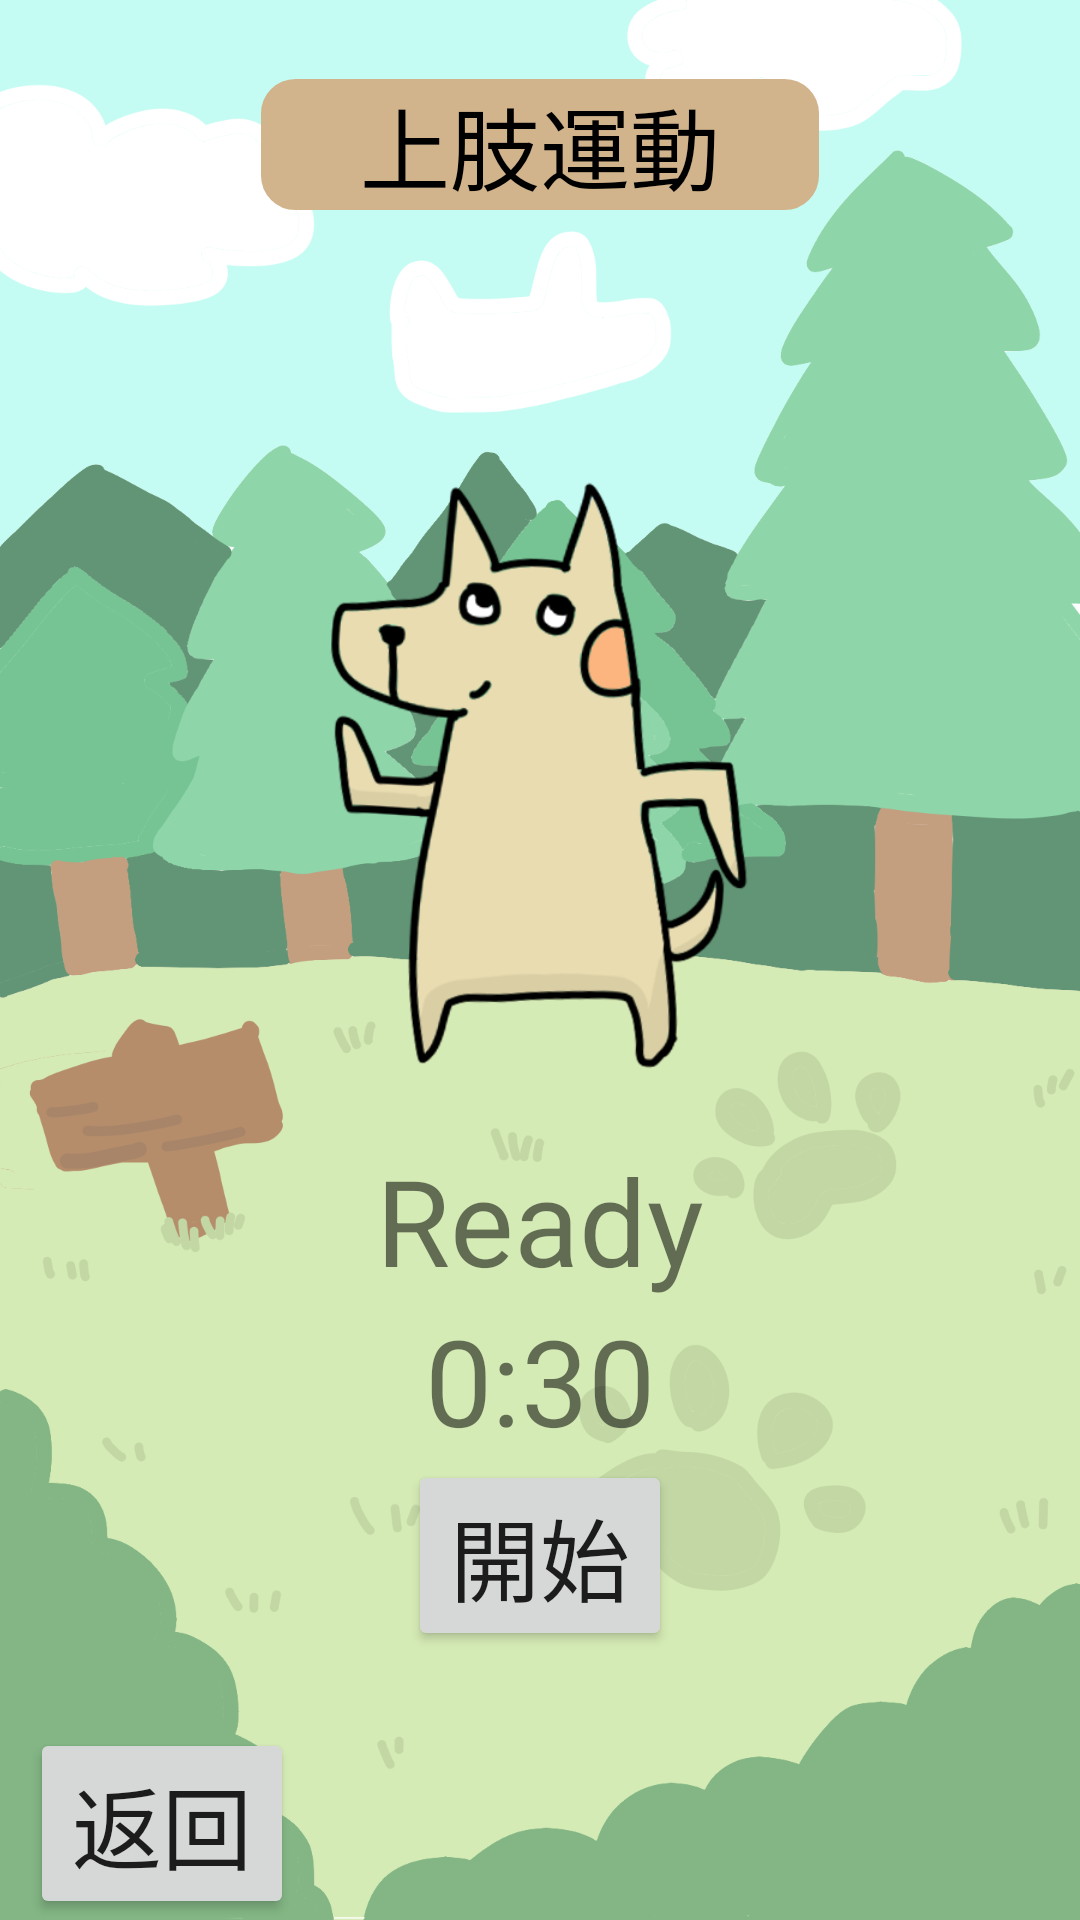

Layout XML and referenced resources for this Android screen:
<!-- AndroidManifest.xml: application theme Theme.Fitit -->
<!-- res/layout/activity_demo_exercise.xml -->
<?xml version="1.0" encoding="utf-8"?>
<androidx.constraintlayout.widget.ConstraintLayout xmlns:android="http://schemas.android.com/apk/res/android"
    xmlns:app="http://schemas.android.com/apk/res-auto"
    xmlns:tools="http://schemas.android.com/tools"
    android:layout_width="match_parent"
    android:layout_height="match_parent"
    android:background="@drawable/background_without_text"
    tools:context=".Upper1_exercise">
    
    <androidx.constraintlayout.widget.Guideline
        android:id="@+id/vertical_10"
        android:layout_width="match_parent"
        android:layout_height="match_parent"
        android:orientation="vertical"
        app:layout_constraintGuide_percent="0.10" />
    <androidx.constraintlayout.widget.Guideline
        android:id="@+id/vertical_20"
        android:layout_width="match_parent"
        android:layout_height="match_parent"
        android:orientation="vertical"
        app:layout_constraintGuide_percent="0.20" />
    <androidx.constraintlayout.widget.Guideline
        android:id="@+id/vertical_80"
        android:layout_width="match_parent"
        android:layout_height="match_parent"
        android:orientation="vertical"
        app:layout_constraintGuide_percent="0.80" />
    <androidx.constraintlayout.widget.Guideline
        android:id="@+id/vertical_90"
        android:layout_width="match_parent"
        android:layout_height="match_parent"
        android:orientation="vertical"
        app:layout_constraintGuide_percent="0.90" />
    
    <androidx.constraintlayout.widget.Guideline
        android:layout_width="match_parent"
        android:layout_height="match_parent"
        android:id="@+id/horizontal_15"
        app:layout_constraintGuide_percent="0.15"
        android:orientation="horizontal"/>
    <androidx.constraintlayout.widget.Guideline
        android:id="@+id/horizontal_25"
        android:layout_width="match_parent"
        android:layout_height="match_parent"
        android:orientation="horizontal"
        app:layout_constraintGuide_percent="0.25"/>
    <androidx.constraintlayout.widget.Guideline
        android:layout_width="match_parent"
        android:layout_height="match_parent"
        android:orientation="horizontal"
        android:id="@+id/horizontal_90"
        app:layout_constraintGuide_percent="0.9"/>
    
    <TextView
        android:layout_width="0dp"
        android:layout_height="wrap_content"
        android:textSize="30dp"
        android:textColor="@color/black"
        android:text="上肢運動"
        android:background="@drawable/title_form"
        android:gravity="center"
        android:layout_marginLeft="15dp"
        android:layout_marginRight="15dp"
        app:layout_constraintLeft_toLeftOf="@id/vertical_20"
        app:layout_constraintRight_toRightOf="@id/vertical_80"
        app:layout_constraintBottom_toBottomOf="@id/horizontal_15"
        app:layout_constraintTop_toTopOf="parent" />
    <LinearLayout
        android:layout_width="match_parent"
        android:layout_height="wrap_content"
        android:orientation="vertical"
        android:gravity="center"
        app:layout_constraintTop_toTopOf="@id/horizontal_25"
        app:layout_constraintLeft_toLeftOf="@id/vertical_10"
        app:layout_constraintRight_toRightOf="@id/vertical_90">
        <ImageView
            android:id="@+id/exercise_pic"
            android:layout_width="200dp"
            android:layout_height="200dp"
            android:src="@drawable/exercise_upper1" />
        <TextView
            android:id="@+id/exercise_txt"
            android:layout_marginTop="20dp"
            android:layout_width="wrap_content"
            android:layout_height="wrap_content"
            android:text="Ready"
            android:textSize="40dp"/>
        <TextView
            android:id="@+id/clock_txt"
            android:layout_width="wrap_content"
            android:layout_height="wrap_content"
            android:text="0:30"
            android:textSize="40dp"/>
        <Button
            android:id="@+id/start_btn"
            android:layout_width="wrap_content"
            android:layout_height="wrap_content"
            android:text="開始"
            android:textSize="30dp"/>
    </LinearLayout>

    
    <LinearLayout
        android:layout_width="match_parent"
        android:layout_height="0dp"
        android:weightSum="4"
        android:orientation="horizontal"
        app:layout_constraintTop_toTopOf="@id/horizontal_90"
        app:layout_constraintBottom_toBottomOf="parent">

        <Button
            android:id="@+id/back_btn"
            android:layout_width="wrap_content"
            android:layout_height="wrap_content"
            android:layout_marginLeft="10dp"
            android:textSize="30dp"
            android:text="返回"/>

    </LinearLayout>

</androidx.constraintlayout.widget.ConstraintLayout>
<!-- resources referenced by this layout -->
<resources>
  <color name="black">#FF000000</color>
  <!-- drawable background_without_text: png bitmap (drawable, 191628 bytes) -->
  <!-- drawable exercise_upper1: png bitmap (drawable, 51474 bytes) -->
  <!-- drawable title_form (drawable) -->
  <?xml version="1.0" encoding="utf-8"?>
  <selector xmlns:android="http://schemas.android.com/apk/res/android">
      <item>
          <shape>
              <stroke android:width="3dp" android:color="@color/tan" />
              <solid android:color="@color/tan" />
              <padding android:top="@dimen/_5sdp"/>
              <padding android:bottom="@dimen/_5sdp"/>
              <padding android:left="@dimen/_5sdp"/>
              <padding android:right="@dimen/_5sdp"/>
              <corners android:radius="10dp" />
          </shape>
      </item>
  </selector>
  <style name="Theme.Fitit" parent="Theme.MaterialComponents.DayNight.NoActionBar">
          
          <item name="colorPrimary">@color/tan</item>
          <item name="colorPrimaryVariant">@color/wheat</item>
          <item name="colorOnPrimary">@color/white</item>
          
          <item name="colorSecondary">@color/tan</item>
          <item name="colorSecondaryVariant">@color/wheat</item>
          <item name="colorOnSecondary">@color/peru</item>
          
          <item name="android:statusBarColor" tools:targetApi="l">?attr/colorPrimaryVariant</item>
          
      </style>
  <color name="tan">#D2B48C</color>
  <color name="wheat">#F5DEB3</color>
  <color name="white">#FFFFFFFF</color>
  <color name="peru">#CD853F</color>
</resources>
